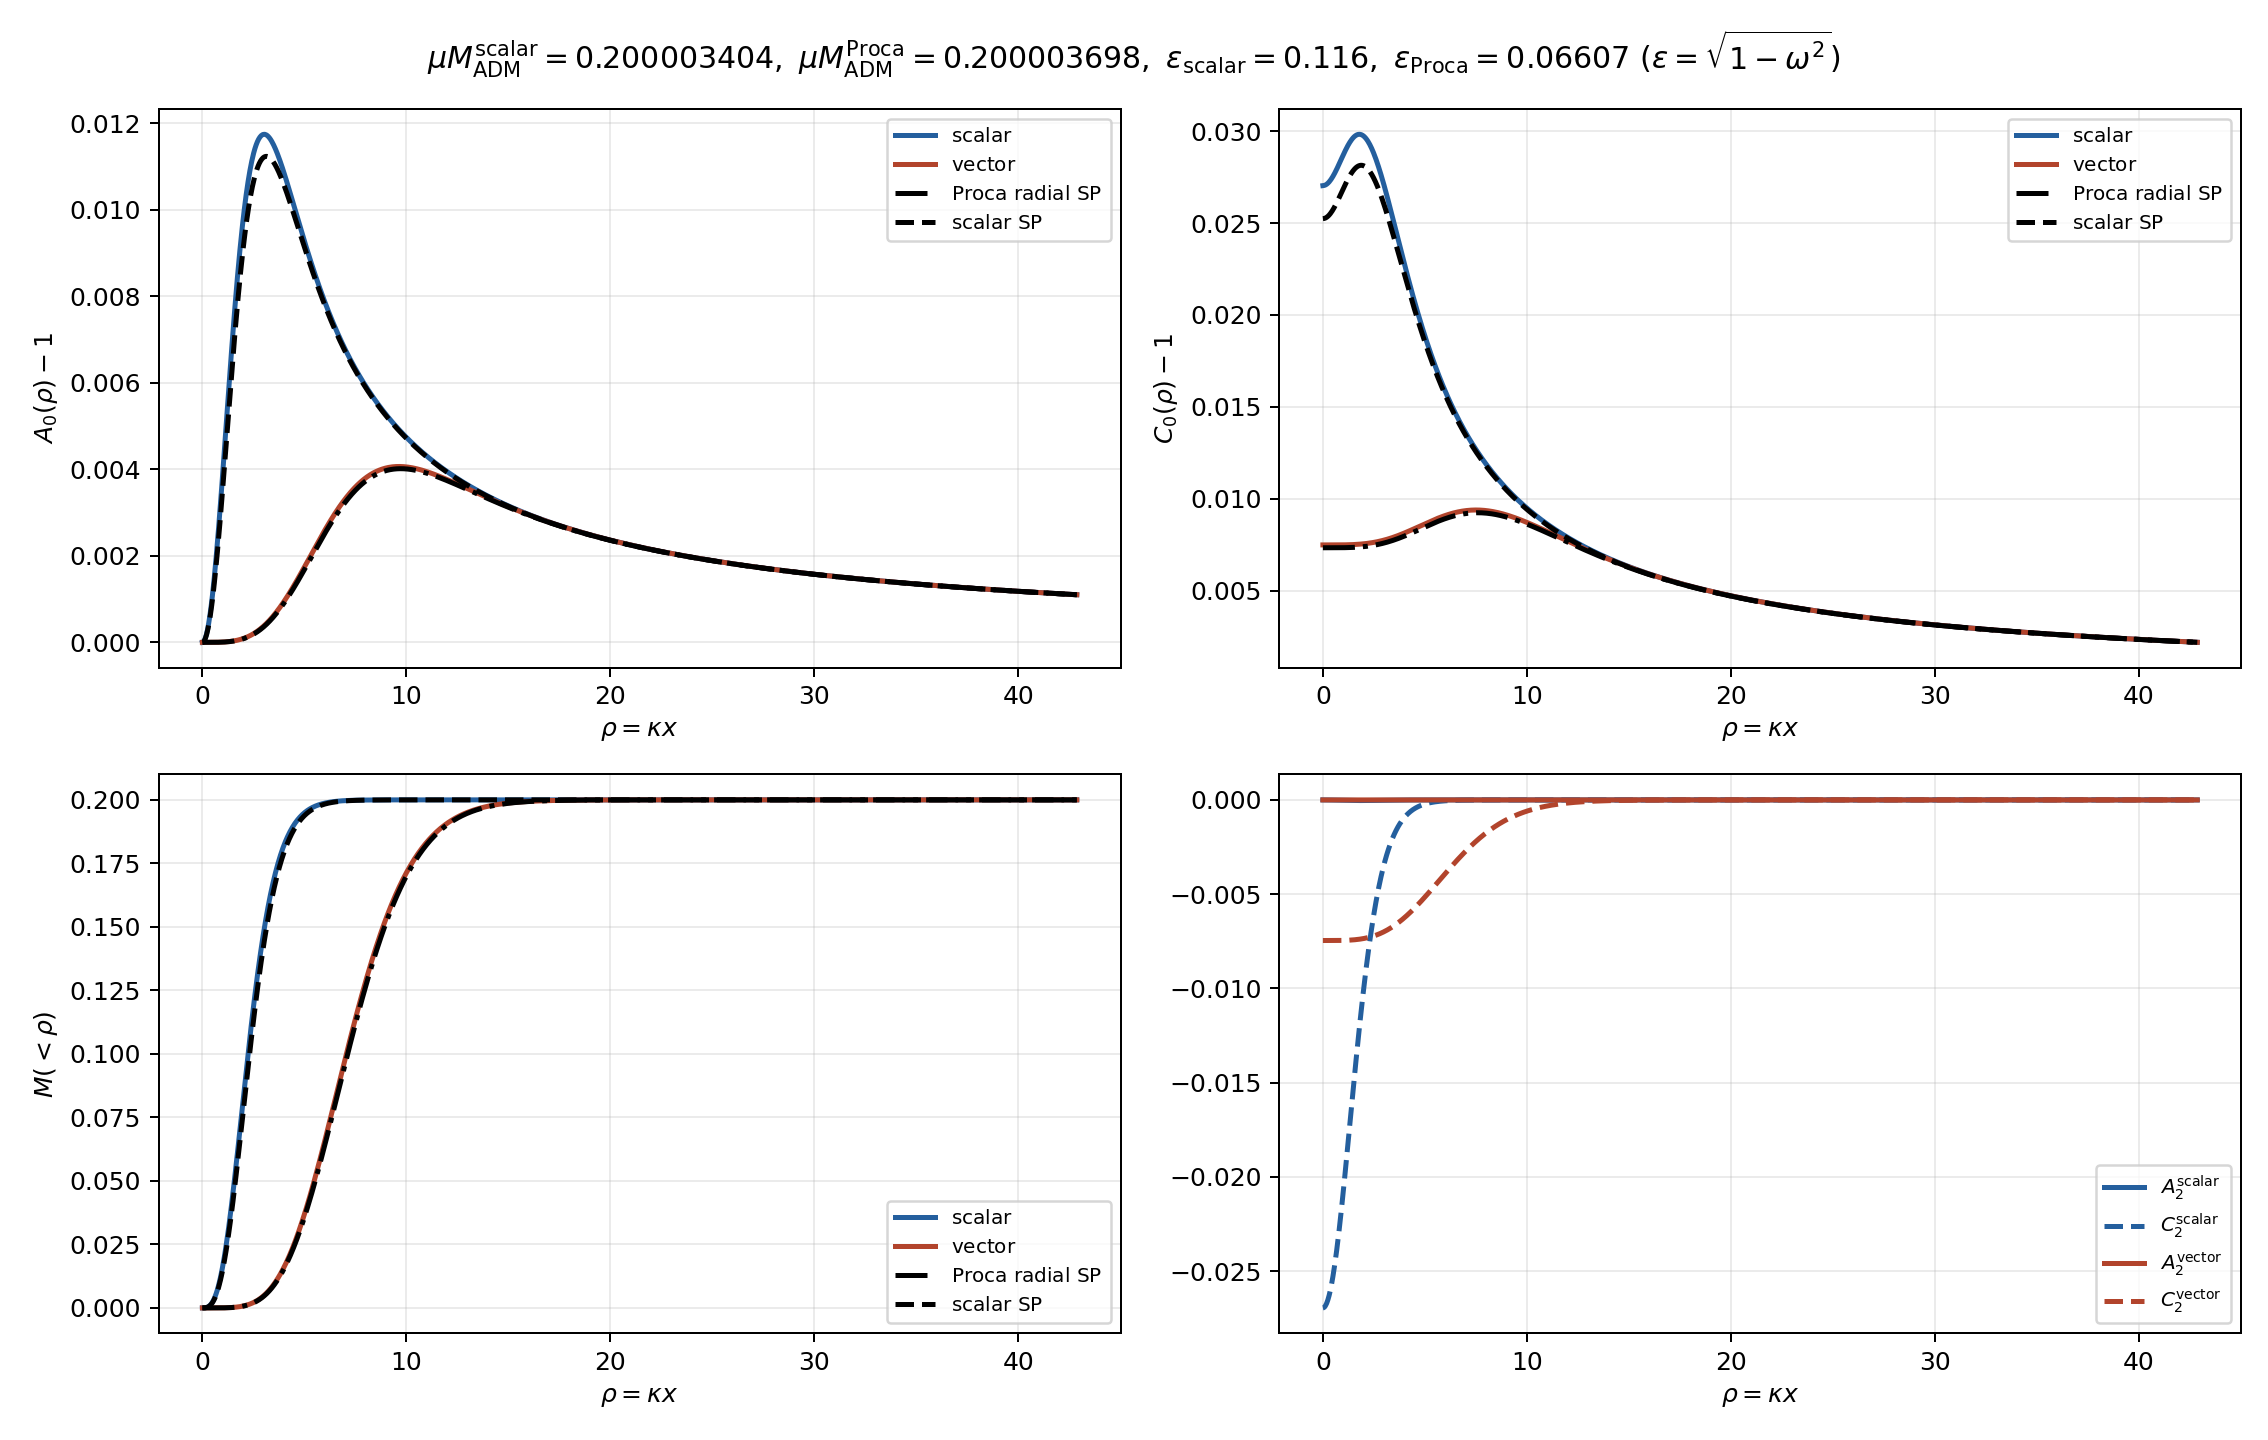

Source data for this figure (header and first rows):
# x, rho, A0_kg, C0_kg, M0_kg, A0_proca, C0_proca, M0_proca, A0_proca_sp, C0_proca_sp, M0_proca_sp, A0_kg_sp, C0_kg_sp, M0_kg_sp, A2_kg, C2_kg, A2_proca, C2_proca
1.000000000000000048e-04, 0.000000000000000000e+00, 1.000000000000000000e+00, 1.027034479235110709e+00, 0.000000000000000000e+00, 1.000000000000000000e+00, 1.007497945068758227e+00, 0.000000000000000000e+00, 1.000000000000000000e+00, 1.007343114462172728e+00, 3.163771917407247034e-29, 1.000000000000589750e+00, 1.025240800988949763e+00, 2.948966711645621385e-17, -0.000000000000000000e+00, -2.695107600799657305e-02, 8.807476253621174747e-17, -7.459297206797611303e-03
2.598962344875446751e-01, 3.063441073442420629e-02, 1.000004442835477736e+00, 1.027036581957566419e+00, 5.773355405545469926e-07, 1.000000000846999804e+00, 1.007497944246195987e+00, 1.100660297872473985e-10, 1.000000000008272716e+00, 1.007343114467819989e+00, 1.075035355596011314e-12, 1.000003983019534859e+00, 1.025242604533250335e+00, 5.175858894984903055e-07, -2.841752336564004269e-08, -2.694430450903229426e-02, 8.331588015728462727e-10, -7.459298021559930547e-03
5.197924689750893501e-01, 6.126882146884841257e-02, 1.000019784881449381e+00, 1.027043838324283920e+00, 5.141914456312510881e-06, 1.000000002813629774e+00, 1.007497942514865796e+00, 7.312517834039437616e-10, 1.000000000105580877e+00, 1.007343114535669271e+00, 2.744004360967556104e-11, 1.000015924391488120e+00, 1.025248638507962440e+00, 4.138689384296328865e-06, -1.264376018817931600e-07, -2.692091592574143849e-02, 2.664304874395626994e-09, -7.459299679939138811e-03
7.796887034626340807e-01, 9.190323220327262232e-02, 1.000039931585049446e+00, 1.027053363537479447e+00, 1.556648129294731261e-05, 1.000000006005325792e+00, 1.007497939953688748e+00, 2.341142340396402449e-09, 1.000000000469411399e+00, 1.007343114799589268e+00, 1.829973439585546644e-10, 1.000035800389888152e+00, 1.025258559062629082e+00, 1.395657978768529621e-05, -2.550696776234525260e-07, -2.689019883115668919e-02, 5.493109873987194918e-09, -7.459302049871273897e-03
1.039584937950178700e+00, 1.225376429376968251e-01, 1.000072153895768201e+00, 1.027068576428516122e+00, 3.750234568720820270e-05, 1.000000011116897181e+00, 1.007497936496971613e+00, 5.778479375130077349e-09, 1.000000001368880787e+00, 1.007343115472877804e+00, 7.115338754600382733e-10, 1.000063570692507398e+00, 1.025272358921042848e+00, 3.304356721288572536e-05, -4.602911238912967169e-07, -2.684104702482975266e-02, 9.653239148937446582e-09, -7.459305014238574137e-03
1.299481172437723320e+00, 1.531720536721210280e-01, 1.000111841113173972e+00, 1.027087284178640259e+00, 7.265958410829253308e-05, 1.000000018843087535e+00, 1.007497932675461616e+00, 1.224311852459329778e-08, 1.000000003238861179e+00, 1.007343116884277245e+00, 2.104419557990278429e-09, 1.000099186299073351e+00, 1.025290281123611535e+00, 6.444536410485863294e-05, -7.123638948284486719e-07, -2.678047634142550343e-02, 1.513575509077597369e-08, -7.459307686597698925e-03
1.559377406925268161e+00, 1.838064644065452446e-01, 1.000158223748059738e+00, 1.027109120591390479e+00, 1.233457527543806035e-04, 1.000000029021451464e+00, 1.007497928947522547e+00, 2.262769717223667399e-08, 1.000000006817923559e+00, 1.007343119534976239e+00, 5.315858030056286329e-09, 1.000142563383412897e+00, 1.025311681097554217e+00, 1.111550595745310202e-04, -1.006320385932136618e-06, -2.670965742235162713e-02, 2.160834560713592004e-08, -7.459309523464248415e-03
1.819273641412812781e+00, 2.144408751409694336e-01, 1.000215620891834245e+00, 1.027136069259078743e+00, 1.960944204721694621e-04, 1.000000041910203530e+00, 1.007497925500408842e+00, 3.812306267820064934e-08, 1.000000012612708211e+00, 1.007343123844690824e+00, 1.147298374332870582e-08, 1.000193633155727069e+00, 1.025337110301431709e+00, 1.761358481588438918e-04, -1.368373698376014639e-06, -2.662194184967582589e-02, 2.907341218806282163e-08, -7.459310208184816854e-03
2.079169875900357400e+00, 2.450752858753936503e-01, 1.000280941057947848e+00, 1.027166653236903482e+00, 2.919800631065411580e-04, 1.000000060861583773e+00, 1.007497923699981035e+00, 6.327078198114797273e-08, 1.000000021335193612e+00, 1.007343130370680129e+00, 2.217974594879643070e-08, 1.000252284447236129e+00, 1.025366141546083298e+00, 2.622711114258160126e-04, -1.778442554182978369e-06, -2.652202664664336448e-02, 3.817350006671307031e-08, -7.459307002141841482e-03
2.339066110387902242e+00, 2.757096966098178670e-01, 1.000352686520048495e+00, 1.027200171191773537e+00, 4.123331189851490151e-04, 1.000000084602853390e+00, 1.007497923750777069e+00, 9.894582529286295693e-08, 1.000000033787475040e+00, 1.007343139748275496e+00, 3.951556885020841012e-08, 1.000318402832518272e+00, 1.025398754054073214e+00, 3.723826374975514790e-04, -2.227128978216101091e-06, -2.641220272938227601e-02, 4.824919452161334424e-08, -7.459300011826802863e-03
2.598962344875446639e+00, 3.063441073442420559e-01, 1.000434247536052146e+00, 1.027238127168760951e+00, 5.640515592773712519e-04, 1.000000113583372485e+00, 1.007497925990461951e+00, 1.475994373110656707e-07, 1.000000051447067939e+00, 1.007343152976750922e+00, 6.685449619735721781e-08, 1.000391881559824281e+00, 1.025435101724546438e+00, 5.092427088171428123e-04, -2.733807704039035489e-06, -2.628719435405690863e-02, 5.929771102817490641e-08, -7.459288670211059076e-03
2.858858579362991481e+00, 3.369785180786662449e-01, 1.000523988207687731e+00, 1.027279714455033410e+00, 7.486118277466275806e-04, 1.000000150801367393e+00, 1.007497932078473379e+00, 2.155598589429860773e-07, 1.000000075563121094e+00, 1.007343170953173273e+00, 1.080121383557040736e-07, 1.000472527494432828e+00, 1.025474510218246760e+00, 6.754446407220896214e-04, -3.287310729003563591e-06, -2.614946006372902143e-02, 7.164180050077718398e-08, -7.459269961266430313e-03
3.118754813850536323e+00, 3.676129288130904893e-01, 1.000619762654806566e+00, 1.027323954311146315e+00, 9.658452867224278163e-04, 1.000000198255591277e+00, 1.007497943535765383e+00, 3.091552285477488351e-07, 1.000000106910088782e+00, 1.007343194383964136e+00, 1.667131770725660526e-07, 1.000560244269731891e+00, 1.025517478882799427e+00, 8.736322565790865906e-04, -3.874779028364299017e-06, -2.600231040666268340e-02, 8.525771455984478834e-08, -7.459241336572385549e-03
3.378651048338080720e+00, 3.982473395475146782e-01, 1.000724066786000233e+00, 1.027371896583035626e+00, 1.222299476339878174e-03, 1.000000254576438596e+00, 1.007497959906280327e+00, 4.300623660420896833e-07, 1.000000146719989935e+00, 1.007343224237460699e+00, 2.478578237332932984e-07, 1.000654822638279651e+00, 1.025563494703969347e+00, 1.106208596649348435e-03, -4.509217766940565955e-06, -2.584179975402219401e-02, 9.982394840362177837e-08, -7.459203781854632440e-03
3.638547282825625562e+00, 4.288817502819388672e-01, 1.000836583257256551e+00, 1.027423306716336082e+00, 1.520701675213379737e-03, 1.000000320429468070e+00, 1.007497981676904075e+00, 5.829486983608015230e-07, 1.000000196311883194e+00, 1.007343261557300362e+00, 3.571450347076333242e-07, 1.000756092577217871e+00, 1.025612535676234005e+00, 1.375539296200159294e-03, -5.186785825484892244e-06, -2.566832149215917541e-02, 1.153437215168407348e-07, -7.459156473313569534e-03
3.898443517313170403e+00, 4.595161610163631116e-01, 1.000954633121615034e+00, 1.027477011180073507e+00, 1.859016973010116282e-03, 1.000000405237704504e+00, 1.007498014781626594e+00, 7.898978309808634272e-07, 1.000000259038930972e+00, 1.007343308408803262e+00, 5.049243207203333867e-07, 1.000863902954890694e+00, 1.025664676225097827e+00, 1.683938437040611875e-03, -5.892518557439137660e-06, -2.548606060685324609e-02, 1.324151598555007680e-07, -7.459088991092929950e-03
4.158339751800714801e+00, 4.901505717507873006e-01, 1.001079890879867929e+00, 1.027533658578333453e+00, 2.242854548509052703e-03, 1.000000503591268686e+00, 1.007498056308973267e+00, 1.047051268392397690e-06, 1.000000335488981040e+00, 1.007343365501032428e+00, 6.975385832848195727e-07, 1.000977949115553933e+00, 1.025719216301262726e+00, 2.033322341222930721e-03, -6.633971216994601454e-06, -2.529231049220450472e-02, 1.504078138492404632e-07, -7.459006668210718324e-03
4.418235986288260086e+00, 5.207849824852115450e-01, 1.001213155997098259e+00, 1.027593442842255955e+00, 2.676757417366696853e-03, 1.000000616264332454e+00, 1.007498106838961904e+00, 1.361399786317188288e-06, 1.000000426966776379e+00, 1.007343433952004874e+00, 9.432199882102543374e-07, 1.001098138571894447e+00, 1.025776621369936636e+00, 2.425917678137426946e-03, -7.412363136806871372e-06, -2.508565563645288182e-02, 1.693168559049119891e-07, -7.458908525930215382e-03
4.678132220775804484e+00, 5.514193932196357339e-01, 1.001351360954708447e+00, 1.027655098733189831e+00, 3.156656829273492629e-03, 1.000000750282944662e+00, 1.007498171043875734e+00, 1.754960092439050849e-06, 1.000000535199511154e+00, 1.007343515119907273e+00, 1.251867038612723201e-06, 1.001224159348441889e+00, 1.025836296084348787e+00, 2.863389645654890701e-03, -8.212259802927727024e-06, -2.487097215793860130e-02, 1.894432907853435154e-07, -7.458786464695964236e-03
4.938028455263348881e+00, 5.820538039540599229e-01, 1.001495464882800501e+00, 1.027718949946508253e+00, 3.686810576810877708e-03, 1.000000908699535840e+00, 1.007498251239562270e+00, 2.243590043758675538e-06, 1.000000662389396222e+00, 1.007343610626393549e+00, 1.635448843284179430e-06, 1.001355813422651897e+00, 1.025898235093948729e+00, 3.347522630541379871e-03, -9.037034643445467788e-06, -2.464665901073642695e-02, 2.107499840995249149e-07, -7.458636582279361271e-03
5.197924689750893279e+00, 6.126882146884841118e-01, 1.001647129155315286e+00, 1.027785438726154910e+00, 4.273787172355715883e-03, 1.000001087305134151e+00, 1.007498344831540660e+00, 2.825862028355821413e-06, 1.000000813780743902e+00, 1.007343723577384109e+00, 2.114985510239777061e-06, 1.001492916195801497e+00, 1.025962443075878694e+00, 3.880032976942842000e-03, -9.890229835527524177e-06, -2.440981758229463297e-02, 2.329363970199933918e-07, -7.458463455889657000e-03
5.457820924238438565e+00, 6.433226254229083008e-01, 1.001803064669417376e+00, 1.027853326228902686e+00, 4.911546204816568360e-03, 1.000001287250290138e+00, 1.007498452662199506e+00, 3.512786262298668043e-06, 1.000000988501903443e+00, 1.007343854109612247e+00, 2.697533185907984169e-06, 1.001635064016250132e+00, 1.026028208003057829e+00, 4.461943300179914244e-03, -1.075773134512957320e-05, -2.416580171745505087e-02, 2.560060425301525381e-07, -7.458265653949401955e-03
5.717717158725982962e+00, 6.739570361573324897e-01, 1.001963647668714819e+00, 1.027922705710634821e+00, 5.602789080834617158e-03, 1.000001526950522468e+00, 1.007498587400224910e+00, 4.365328935764703021e-06, 1.000001188663336649e+00, 1.007344003874923066e+00, 3.398220377961589537e-06, 1.001782194552236938e+00, 1.026095976916766794e+00, 5.095042185756582138e-03, -1.164022577232603977e-05, -2.391394778997963863e-02, 2.804940157260168191e-07, -7.458021357617057936e-03
5.977613393213528248e+00, 7.045914468917567897e-01, 1.002131107049406111e+00, 1.027994061797782077e+00, 6.355921870546948384e-03, 1.000001793654917703e+00, 1.007498740625195399e+00, 5.360878213831684976e-06, 1.000001416452582781e+00, 1.007344174591603636e+00, 4.233502965072476222e-06, 1.001933895160962651e+00, 1.026165081524248013e+00, 5.780038807620546323e-03, -1.254060503548860375e-05, -2.365025347096961009e-02, 3.058189432502789646e-07, -7.457745184895169487e-03
6.237509627701072645e+00, 7.352258576261809786e-01, 1.002302113776453396e+00, 1.028066309010024826e+00, 7.163237833844459009e-03, 1.000002088428670666e+00, 1.007498913131332330e+00, 6.513283367538291429e-06, 1.000001676330586564e+00, 1.007344369104727688e+00, 5.228064086624157750e-06, 1.002089972373635618e+00, 1.026235553360111963e+00, 6.518111401090946957e-03, -1.344788574184270151e-05, -2.338031596009109564e-02, 3.319741161071347679e-07, -7.457435785010803862e-03
6.497405862188617043e+00, 7.658602683606051675e-01, 1.002476628737482223e+00, 1.028139420013120642e+00, 8.025953731034896413e-03, 1.000002423922702111e+00, 1.007499113780797151e+00, 7.874585699626800002e-06, 1.000001972688424612e+00, 1.007344590192814415e+00, 6.408678667202390852e-06, 1.002250216329393817e+00, 1.026307336742167120e+00, 7.310284384898248916e-03, -1.436167557857434530e-05, -2.310418570350651971e-02, 3.592284947833160694e-07, -7.457077934926698883e-03
6.757302096676161440e+00, 7.964946790950293565e-01, 1.002657081092671598e+00, 1.028213692388930900e+00, 8.953559485652915276e-03, 1.000002803847195310e+00, 1.007499345376382083e+00, 9.473194704583619727e-06, 1.000002304758977001e+00, 1.007344838191673420e+00, 7.786976333587716944e-06, 1.002414148804127159e+00, 1.026379728643348033e+00, 8.156566387908001370e-03, -1.528120281426588507e-05, -2.281725991653428889e-02, 3.875338332807208644e-07, -7.456666866986540534e-03
7.017198331163706726e+00, 8.271290898294535454e-01, 1.002840338245015728e+00, 1.028288332812632433e+00, 9.937382867817749765e-03, 1.000003219695615009e+00, 1.007499602102005953e+00, 1.129658497679472792e-05, 1.000002675076123726e+00, 1.007345115082050269e+00, 9.385769855888881046e-06, 1.002581756546688130e+00, 1.026453168641356495e+00, 9.058348865445351589e-03, -1.620035882479073624e-05, -2.252504568953994993e-02, 4.166198158930839034e-07, -7.456212603368068438e-03
7.277094565651251123e+00, 8.577635005638777344e-01, 1.003026343215650540e+00, 1.028363310070634196e+00, 1.097826887467477121e-02, 1.000003673207735089e+00, 1.007499885229361292e+00, 1.336509093091882923e-05, 1.000003086243576478e+00, 1.007345422904618593e+00, 1.122944317921163504e-05, 1.002752535004388879e+00, 1.026526930392116288e+00, 1.001522876110143637e-02, -1.711875733265123633e-05, -2.222762571403366985e-02, 4.464895255018038054e-07, -7.455712968331590015e-03
7.536990800138796409e+00, 8.883979112983020343e-01, 1.003216643806677633e+00, 1.028438491232603003e+00, 1.208304055157016950e-02, 1.000004194222041454e+00, 1.007500215927968235e+00, 1.580584017708045700e-05, 1.000003546314932157e+00, 1.007345766314579061e+00, 1.336427150899740128e-05, 1.002926328104895015e+00, 1.026601101281314321e+00, 1.102785400239072143e-02, -1.803061830778787217e-05, -2.192173134648994076e-02, 4.775989251818546980e-07, -7.455131612499787258e-03
7.796887034626340807e+00, 9.190323220327262232e-01, 1.003409243534166384e+00, 1.028513521821812438e+00, 1.324558592653637436e-02, 1.000004759812805899e+00, 1.007500578179683526e+00, 1.855577305498925248e-05, 1.000004056399051544e+00, 1.007346146598559145e+00, 1.581364258643643266e-05, 1.003102906524769633e+00, 1.026675574292710946e+00, 1.209650582631655730e-02, -1.893478535565491390e-05, -2.161103113403908121e-02, 5.094339869569994063e-07, -7.454496058236537680e-03
8.056783269113886092e+00, 9.496667327671504122e-01, 1.003603818279959814e+00, 1.028588361079372016e+00, 1.446546052040224330e-02, 1.000005371289556910e+00, 1.007500972954115337e+00, 2.163754169637057987e-05, 1.000004616750370001e+00, 1.007346564721789628e+00, 1.859807856898985630e-05, 1.003281749591136141e+00, 1.026749680180267577e+00, 1.322017259964319846e-02, -1.983136646306582926e-05, -2.129613823116399685e-02, 5.419863471359230411e-07, -7.453804637624510121e-03
8.316679503601429602e+00, 9.803011435015746011e-01, 1.003801203051714497e+00, 1.028662566355607710e+00, 1.574683683039610274e-02, 1.000006048323211383e+00, 1.007501414308250576e+00, 2.515083072141499509e-05, 1.000005230274705115e+00, 1.007347022950062509e+00, 2.174925921886775005e-05, 1.003462903688616681e+00, 1.026823856696094994e+00, 1.439993006503171788e-02, -2.071145450556821031e-05, -2.097490451102794473e-02, 5.754835324389584299e-07, -7.453033197048397965e-03
8.576575738088974887e+00, 1.010935554235998790e+00, 1.004000223029569261e+00, 1.028736003829047840e+00, 1.708576103639857305e-02, 1.000006794764273010e+00, 1.007501905131547915e+00, 2.913770722109119789e-05, 1.000005899939225396e+00, 1.007347523601470174e+00, 2.530063780849762465e-05, 1.003645787090619468e+00, 1.026897338868227427e+00, 1.563418455382288227e-02, -2.157579793040414321e-05, -2.064956758348718280e-02, 6.098692032906156957e-07, -7.452176743950619450e-03
8.836471972576520173e+00, 1.041569964970423090e+00, 1.004200452316722725e+00, 1.028808735636627558e+00, 1.848096118819405123e-02, 1.000007596585323899e+00, 1.007502435494483928e+00, 3.356325168509236061e-05, 1.000006638941593140e+00, 1.007348073778654651e+00, 2.933241065793221287e-05, 1.003830309851133640e+00, 1.026970284340315898e+00, 1.692321282291334508e-02, -2.242641283585449636e-05, -2.032105349051592860e-02, 6.449113230398799562e-07, -7.451252318535108235e-03
9.096368207064063682e+00, 1.072204375704847168e+00, 1.004402188675975971e+00, 1.028880133004566488e+00, 1.993421040152828019e-02, 1.000008456237071242e+00, 1.007503007182300347e+00, 3.846019779450107512e-05, 1.000007442125033563e+00, 1.007348671920216043e+00, 3.384815477382884961e-05, 1.004016227271218087e+00, 1.027042543652006312e+00, 1.826654103112602956e-02, -2.325303732465926887e-05, -1.998810901374195939e-02, 6.806116691128241240e-07, -7.450256839541253943e-03
9.356264441551608968e+00, 1.102838786439271468e+00, 1.004604760351934134e+00, 1.028950066343165659e+00, 2.144293817977464822e-02, 1.000009416819239272e+00, 1.007503651148119905e+00, 4.405271066417277079e-05, 1.000008311989189158e+00, 1.007349320167404416e+00, 3.888458444435672311e-05, 1.004203113391303415e+00, 1.027113671969131170e+00, 1.966272018343050154e-02, -2.405556965871267697e-05, -1.965195998067250857e-02, 7.173340106135866630e-07, -7.449137001281788684e-03
9.616160676039152477e+00, 1.133473197173695546e+00, 1.004807800586041466e+00, 1.029018807164641114e+00, 2.300568472237426651e-02, 1.000010442889546880e+00, 1.007504342092302441e+00, 5.020972756799993371e-05, 1.000009251752620454e+00, 1.007350021020683384e+00, 4.448316986636407188e-05, 1.004390763512765128e+00, 1.027183597163916273e+00, 2.111114371461951869e-02, -2.483911012375928404e-05, -1.931362977587112312e-02, 7.546474788953246327e-07, -7.447936266976993951e-03
9.876056910526697763e+00, 1.164107607908119846e+00, 1.005011244646099922e+00, 1.029085660938583668e+00, 2.462228038795861995e-02, 1.000011535944117513e+00, 1.007505081111989442e+00, 5.696416317536746995e-05, 1.000010267456310276e+00, 1.007350778300704519e+00, 5.070099142357159511e-05, 1.004578988985301402e+00, 1.027252260098080905e+00, 2.261117790575535927e-02, -2.559360538210202289e-05, -1.897253191220775459e-02, 7.925423413365248102e-07, -7.446652719576339272e-03
1.013595314501424305e+01, 1.194742018642544146e+00, 1.005214614980222132e+00, 1.029150298298003863e+00, 2.629045196973226611e-02, 1.000012723798844094e+00, 1.007505888235904257e+00, 6.448309398551794862e-05, 1.000011370804310795e+00, 1.007351598346799548e+00, 5.762696985745817207e-05, 1.004767357400052630e+00, 1.027319220735353200e+00, 2.416085561623465550e-02, -2.631580202222482163e-05, -1.862929414360369254e-02, 8.311965698701039276e-07, -7.445251781534554907e-03
1.039584937950178656e+01, 1.225376429376968224e+00, 1.005417753793144797e+00, 1.029213295588934818e+00, 2.800932855833869820e-02, 1.000014009837540963e+00, 1.007506765974414575e+00, 7.282106024246073190e-05, 1.000012555328430253e+00, 1.007352479163914349e+00, 6.526165163570493363e-05, 1.004955819628349900e+00, 1.027384623935916785e+00, 2.575997720415186890e-02, -2.701475601834561614e-05, -1.828483192050470163e-02, 8.705493481091552704e-07, -7.443728990807696455e-03
1.065574561398933184e+01, 1.256010840111392524e+00, 1.005620400878971976e+00, 1.029274004369151063e+00, 2.977741997011032482e-02, 1.000015373573549082e+00, 1.007507699625248332e+00, 8.190718525215415257e-05, 1.000013824451762678e+00, 1.007353423395771275e+00, 7.365492061812387199e-05, 1.005143990372860507e+00, 1.027448102292927823e+00, 2.740652642700622255e-02, -2.768190418356862218e-05, -1.793900328927549789e-02, 9.104135128229073235e-07, -7.442109638993747375e-03
1.091564184847687713e+01, 1.286645250845816602e+00, 1.005821985872809909e+00, 1.029331713020065653e+00, 3.159143144964106364e-02, 1.000016818296544985e+00, 1.007508691572762016e+00, 9.178970704698614295e-05, 1.000015181639797746e+00, 1.007354433721582510e+00, 8.285867135288784498e-05, 1.005331672271597254e+00, 1.027509566099444438e+00, 2.909931248510544063e-02, -2.830910335718939396e-05, -1.759223104736445942e-02, 9.507885682126255978e-07, -7.440389566230293933e-03
1.117553808296442241e+01, 1.317279661580240901e+00, 1.006022693100281140e+00, 1.029387383010790913e+00, 3.345194724026435279e-02, 1.000018401539103818e+00, 1.007509783293067729e+00, 1.028216584434428189e-04, 1.000016638256150614e+00, 1.007355516371749138e+00, 9.297073262317852597e-05, 1.005518717440486709e+00, 1.027568986001289320e+00, 3.083731846264005719e-02, -2.890989383833611099e-05, -1.724513480487558856e-02, 9.919364949092892479e-07, -7.438496879749965755e-03
1.143543431745196592e+01, 1.347914072314664979e+00, 1.006222220354592078e+00, 1.029440510955299315e+00, 3.535689767841541931e-02, 1.000020073593633985e+00, 1.007510939008825490e+00, 1.147728268549427961e-04, 1.000018199256014650e+00, 1.007356674554144682e+00, 1.040581983916298104e-04, 1.005704681372028064e+00, 1.027625920932770498e+00, 3.261775456590884636e-02, -2.947815878367109169e-05, -1.689780829416450900e-02, 1.033522402032421759e-06, -7.436493317389342855e-03
1.169533055193951121e+01, 1.378548483049089279e+00, 1.006419649177301201e+00, 1.029489849290923020e+00, 3.730050343184279638e-02, 1.000021836076390613e+00, 1.007512159889850878e+00, 1.276872774836789641e-04, 1.000019860279911299e+00, 1.007357907407788522e+00, 1.161362692077115165e-04, 1.005889580580543230e+00, 1.027680557522268501e+00, 3.444029585086830214e-02, -2.999974714390743033e-05, -1.655082912611898979e-02, 1.075535524597277895e-06, -7.434376791462555568e-03
1.195522678642705650e+01, 1.409182893783513579e+00, 1.006615618188136274e+00, 1.029536806642803226e+00, 3.928570863719616640e-02, 1.000023725744533465e+00, 1.007513472438170687e+00, 1.418199635028654694e-04, 1.000021624937853293e+00, 1.007359217704806742e+00, 1.292655181397835910e-04, 1.006073065547129053e+00, 1.027732582421880814e+00, 3.630243795238246446e-02, -3.049285937427266002e-05, -1.620435626014271949e-02, 1.118097757820060615e-06, -7.432101190956764275e-03
1.221512302091460000e+01, 1.439817304517937657e+00, 1.006809918553031702e+00, 1.029581107487791858e+00, 4.131067411773257925e-02, 1.000025744856761101e+00, 1.007514878285790116e+00, 1.572342482730027891e-04, 1.000023496871067064e+00, 1.007360608242790168e+00, 1.435085853450355261e-04, 1.006254952984636297e+00, 1.027781902858819318e+00, 3.820251009868520786e-02, -3.095444031438558799e-05, -1.585852959629602960e-02, 1.161147844076650664e-06, -7.429663410020688821e-03
1.247501925540214529e+01, 1.470451715252361957e+00, 1.007001067594978538e+00, 1.029620848579025472e+00, 4.336562088475196669e-02, 1.000027865851175424e+00, 1.007516357561151654e+00, 1.738086716644384909e-04, 1.000025494372248636e+00, 1.007362088164608371e+00, 1.590213923529552409e-04, 1.006435164363911117e+00, 1.027828552300827036e+00, 4.013939967573431494e-02, -3.136383863112578391e-05, -1.551439797059594831e-02, 1.204548413883854988e-06, -7.427097840595838288e-03
1.273491548988968880e+01, 1.501086125986786035e+00, 1.007190246452778437e+00, 1.029657927521602456e+00, 4.545674526242830110e-02, 1.000030092978271501e+00, 1.007517913324460501e+00, 1.916100014478354938e-04, 1.000027612208169048e+00, 1.007363656203295932e+00, 1.758195687603452903e-04, 1.006613256069823770e+00, 1.027872103912846447e+00, 4.210962858110334217e-02, -3.174375389242819811e-05, -1.517152218365803822e-02, 1.248295706336753686e-06, -7.424399074353239640e-03
1.299481172437723409e+01, 1.531720536721210335e+00, 1.007377429570464278e+00, 1.029692330659930377e+00, 4.758311307357435821e-02, 1.000032498663404823e+00, 1.007519597736217465e+00, 2.111501440220036154e-04, 1.000029849691453698e+00, 1.007365313251537664e+00, 1.939455602354746028e-04, 1.006789310154611927e+00, 1.027912781728382852e+00, 4.411290359879165013e-02, -3.209415260175806783e-05, -1.482994023958681719e-02, 1.292544095588849560e-06, -7.421475851253214913e-03
1.325470795886477759e+01, 1.562354947455634413e+00, 1.007560470414143650e+00, 1.029721507742555442e+00, 4.972993200592724927e-02, 1.000035017853738495e+00, 1.007521363893506106e+00, 2.320675858162540395e-04, 1.000032210544402389e+00, 1.007367062146764525e+00, 2.134706796248863172e-04, 1.006963026141546758e+00, 1.027950333698454566e+00, 4.614643900807224169e-02, -3.238895078392863453e-05, -1.449138519568413282e-02, 1.337064044459537915e-06, -7.418409723513861610e-03
1.351460419335232288e+01, 1.592989358190058713e+00, 1.007741082842601887e+00, 1.029747774716538222e+00, 5.190701879028948584e-02, 1.000037652213185746e+00, 1.007523212979322125e+00, 2.544177997112663384e-04, 1.000034699343664846e+00, 1.007368906093597971e+00, 2.344739477003035576e-04, 1.007134237004665200e+00, 1.027984669799243633e+00, 4.820819466980948848e-02, -3.265391392053502891e-05, -1.415476508903553560e-02, 1.381844132278190658e-06, -7.415198518720327557e-03
1.377450042783986817e+01, 1.623623768924483013e+00, 1.007919271316215726e+00, 1.029771153237280856e+00, 5.411346386449341489e-02, 1.000040447861744175e+00, 1.007525178158982682e+00, 2.785632771611393720e-04, 1.000037340324520185e+00, 1.007370856423415839e+00, 2.571721580400385858e-04, 1.007302926845746516e+00, 1.028015871318302521e+00, 5.029708448060948855e-02, -3.288940188813783662e-05, -1.382009342254727872e-02, 1.426945540396012967e-06, -7.411783922705373825e-03
1.403439666232741345e+01, 1.654258179658907091e+00, 1.008092904564813264e+00, 1.029789307645771590e+00, 5.633361384582975806e-02, 1.000043405265572449e+00, 1.007527259688684618e+00, 3.045701371907772858e-04, 1.000040117171645537e+00, 1.007372907350831293e+00, 2.815101499215815037e-04, 1.007468692896333895e+00, 1.028043571211188389e+00, 5.240929932812778136e-02, -3.307331471501563782e-05, -1.348929673070225349e-02, 1.472310815288078895e-06, -7.408165032008259300e-03
1.429429289681495874e+01, 1.684892590393331391e+00, 1.008263461122238080e+00, 1.029804065848303862e+00, 5.857612527743613628e-02, 1.000046489517165238e+00, 1.007529432411859327e+00, 3.322519412637443977e-04, 1.000043033633550849e+00, 1.007375061707771247e+00, 3.075676811952983750e-04, 1.007631649220214420e+00, 1.028067990781621033e+00, 5.454451461974647863e-02, -3.322496929298238410e-05, -1.316125583881582253e-02, 1.517855471774385945e-06, -7.404385774868962704e-03
1.455418913130250225e+01, 1.715527001127755469e+00, 1.008431243773902031e+00, 1.029815786841337566e+00, 6.084198464451729543e-02, 1.000049705930439403e+00, 1.007531700121968354e+00, 3.616967778060537777e-04, 1.000046093467417352e+00, 1.007377322331728164e+00, 3.354265212546192173e-04, 1.007791561415839032e+00, 1.028088952153482616e+00, 5.669992923714018557e-02, -3.334804244529802897e-05, -1.283572552880468849e-02, 1.563571541338996928e-06, -7.400439343558879238e-03
1.481408536579004753e+01, 1.746161411862179769e+00, 1.008594258209473571e+00, 1.029822419126033450e+00, 6.311560557404150007e-02, 1.000053141557939673e+00, 1.007534125239577305e+00, 3.936008713310518788e-04, 1.000049308096881084e+00, 1.007379695139450249e+00, 3.652271782112871765e-04, 1.007948280162144217e+00, 1.028106373168029331e+00, 5.887325041661011643e-02, -3.342466437496725579e-05, -1.251464942031559578e-02, 1.609503922177372556e-06, -7.396215201066935058e-03
1.507398160027759282e+01, 1.776795822596604069e+00, 1.008753558438063802e+00, 1.029825205663085441e+00, 6.540298060342822350e-02, 1.000056715638007354e+00, 1.007536649672834628e+00, 4.274409992962736188e-04, 1.000052691047445874e+00, 1.007382186621856190e+00, 3.971319398490793162e-04, 1.008101844141288783e+00, 1.028120370889810120e+00, 6.106352475705271315e-02, -3.346759220370671702e-05, -1.219716701452414759e-02, 1.655534031714264728e-06, -7.391815400733488424e-03
1.533387783476513633e+01, 1.807430233331028147e+00, 1.008909812334689793e+00, 1.029824868257804615e+00, 6.770772382254024169e-02, 1.000060429806740592e+00, 1.007539274556406239e+00, 4.632836409287182907e-04, 1.000056229764738625e+00, 1.007384792894493675e+00, 4.311101715892721531e-04, 1.008251914232967117e+00, 1.028130657680274451e+00, 6.326692237563819043e-02, -3.348354638838921569e-05, -1.188266395176947043e-02, 1.701650197252350829e-06, -7.387237775315406117e-03
... 1,340 more rows
